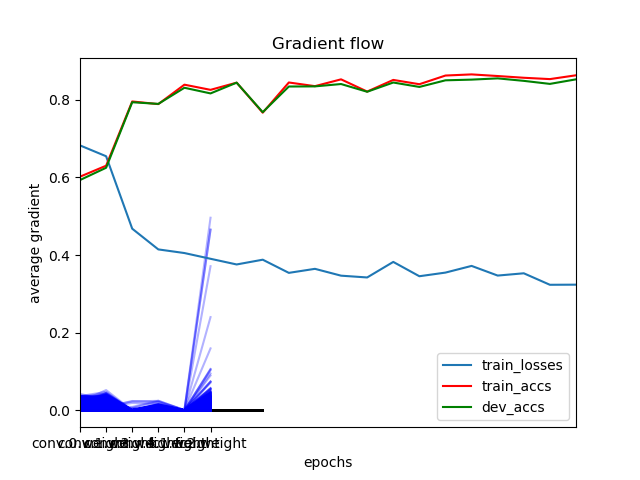

Values plotted in this chart, from the file beside it:
	epochs	train_losses	train_accs	dev_accs
0	0	0.6822	0.6017	0.593
1	1	0.6543	0.6299	0.6246
2	2	0.4678	0.7953	0.7933
3	3	0.4145	0.7885	0.7891
4	4	0.4051	0.8385	0.8306
5	5	0.3903	0.8253	0.8161
6	6	0.3757	0.8437	0.8438
7	7	0.388	0.7664	0.7678
8	8	0.3541	0.8442	0.8338
9	9	0.3644	0.8347	0.8342
10	10	0.3468	0.8523	0.8402
11	11	0.3422	0.8208	0.8203
12	12	0.3823	0.8508	0.8441
13	13	0.3454	0.8397	0.8327
14	14	0.3548	0.8621	0.8498
15	15	0.372	0.865	0.8516
16	16	0.3471	0.8608	0.8548
17	17	0.353	0.8563	0.8484
18	18	0.3234	0.8529	0.8406
19	19	0.3237	0.8627	0.8523
